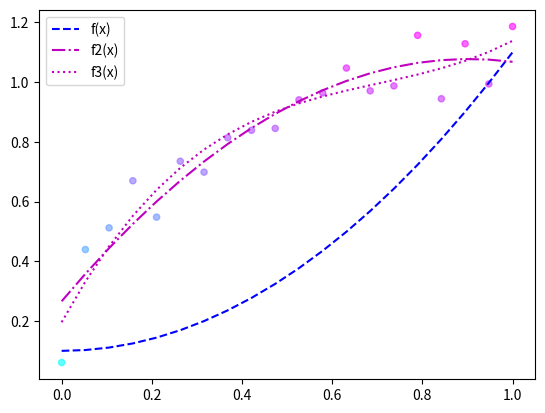

Write Python code to recreate this figure.
import matplotlib.pyplot as plt
import numpy as np
x = np.linspace(0, 1, 20)
y = np.sqrt(x) + 0.3 * np.random.rand(20)
f = np.poly1d([1, 0, 0.1]) #numpy.poly1d 自訂一個一元二次多項式 x^2 + 0 x + 0.1
print(f)
f2 = np.poly1d(np.polyfit(x, y, 2)) # numpy.polyfit 產生擬合的一元二次多項式係數
print(f2)
f3 = np.poly1d(np.polyfit(x, y, 3)) # numpy.polyfit 產生擬合的一元三次多項式係數
print(f3)
plt.scatter(x ,y , s=20, c=y, cmap ='cool', alpha=.6) #畫漸層點
#plt.plot(x ,y ,'ro') #畫紅點
plt.plot(x, f(x), color='b', label='f(x)' , linestyle='--')
plt.plot(x, f2(x) ,color='m', label='f2(x)' , linestyle='-.' )
plt.plot(x, f3(x) ,color='m', label='f3(x)' , linestyle=':' )
plt.legend(loc='best')
plt.show()